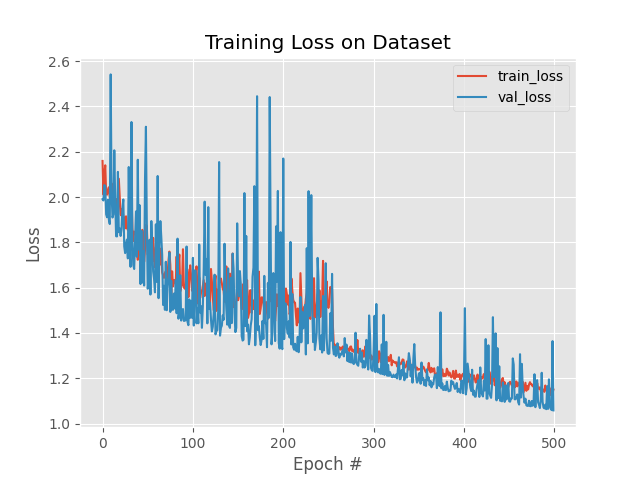

Data behind this chart, as committed beside it:
, loss, val_loss, lr
0, 2.159, 1.991, 1e-04
1, 2.011, 1.985, 1e-04
2, 2.103, 2.053, 1e-04
3, 2.14, 2.048, 1e-04
4, 2.014, 1.923, 1e-04
5, 2.011, 1.911, 1e-04
6, 2.032, 1.988, 1e-04
7, 2.043, 1.9, 1e-04
8, 1.998, 1.881, 1e-04
9, 1.974, 2.541, 1e-04
10, 2.06, 2.016, 1e-04
11, 2.008, 1.91, 1e-04
12, 1.999, 1.923, 1e-04
13, 1.985, 2.206, 1e-04
14, 1.937, 1.988, 1e-04
15, 1.992, 1.827, 1e-04
16, 1.972, 1.826, 1e-04
17, 1.915, 2.111, 1e-04
18, 2.081, 1.845, 1e-04
19, 1.999, 1.862, 1e-04
20, 1.924, 1.828, 1e-04
21, 1.918, 1.859, 1e-04
22, 1.949, 1.949, 1e-04
23, 1.914, 1.989, 1e-04
24, 1.91, 1.782, 1e-04
25, 1.862, 1.753, 1e-04
26, 1.915, 1.795, 1e-04
27, 1.864, 1.812, 1e-04
28, 1.854, 1.729, 1e-04
29, 1.859, 2.133, 1e-04
30, 1.85, 1.803, 1e-04
31, 1.765, 1.692, 1e-04
32, 2.021, 2.331, 1e-04
33, 1.863, 1.821, 1e-04
34, 1.806, 1.7, 1e-04
35, 1.848, 1.682, 1e-04
36, 1.838, 1.812, 1e-04
37, 1.834, 1.936, 1e-04
38, 1.812, 1.736, 1e-04
39, 1.723, 2.165, 1e-04
40, 1.849, 1.768, 1e-04
41, 1.742, 1.964, 1e-04
42, 1.78, 1.616, 1e-04
43, 1.741, 1.851, 1e-04
44, 1.855, 1.622, 1e-04
45, 1.832, 1.761, 1e-04
46, 1.714, 1.609, 1e-04
47, 1.767, 2.081, 1e-04
48, 1.878, 2.31, 1e-04
49, 1.872, 1.879, 1e-04
50, 1.746, 1.596, 1e-04
51, 1.763, 1.632, 1e-04
52, 1.724, 1.812, 1e-04
53, 1.764, 1.57, 1e-04
54, 1.786, 1.894, 1e-04
55, 1.715, 1.771, 1e-04
56, 1.82, 1.671, 1e-04
57, 1.733, 1.639, 1e-04
58, 1.69, 1.579, 1e-04
59, 1.78, 1.88, 1e-04
... 440 more rows
